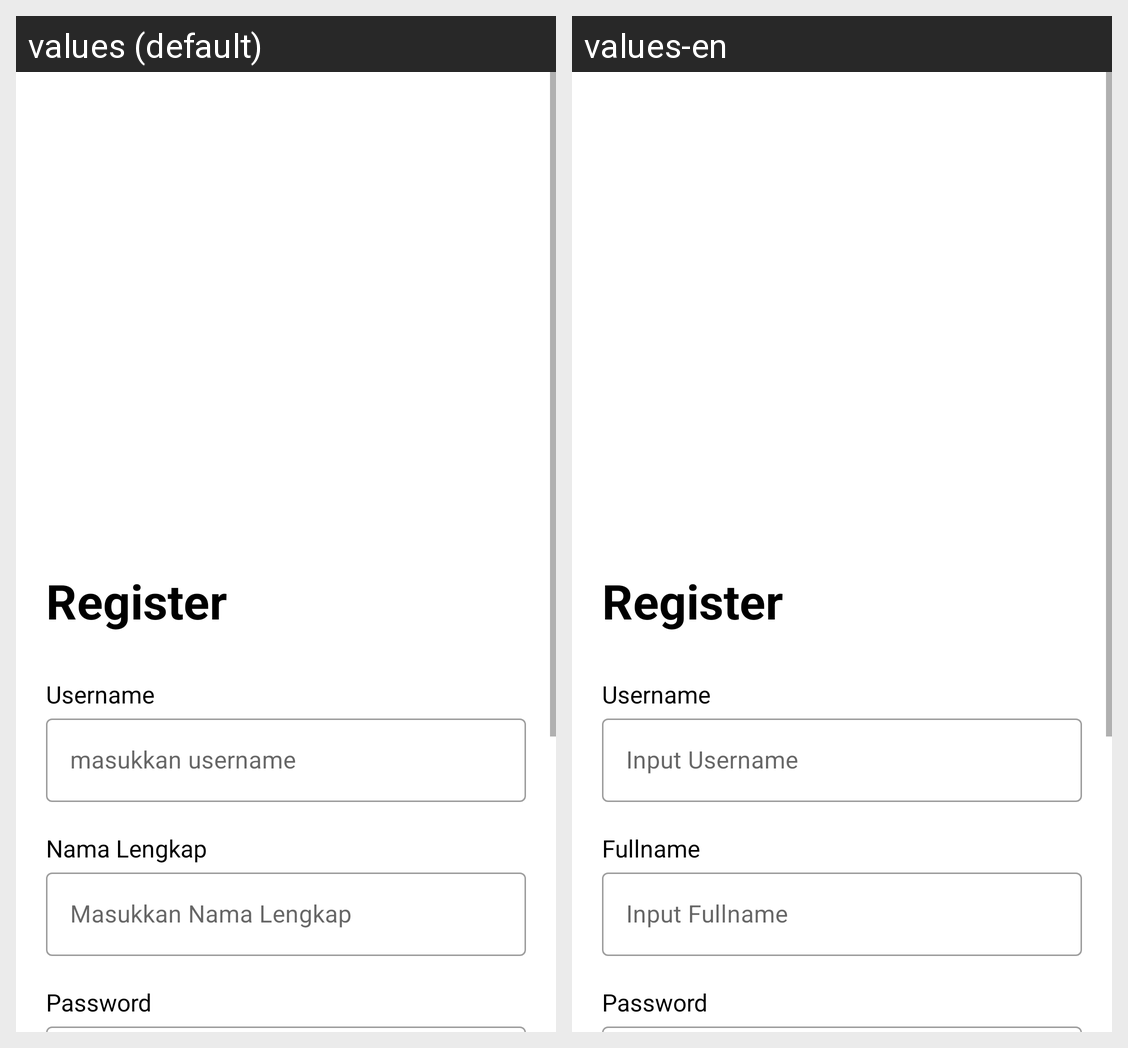

This grid shows one Android layout under two languages. Give, for every string resource on the screen, its name, the default text and each shown locale's text.
Android screen res/layout/activity_register.xml rendered under 2 locales, left to right: values (default), values-en. Device: Nexus 5 (rendered at 1080×1920; each locale shown at half size, 540×960, under a caption strip naming it); theme Theme.ChallengeChap7.
Strings drawn on this screen, with the default value and each locale's value (text and hints the layout hard-codes, and strings that could not be matched under every locale, appear in the picture but are not listed):

masukkan_username
  values: masukkan username
  values-en: Input Username

nama_lengkap
  values: Nama Lengkap
  values-en: Fullname

masukkan_nama_lengkap
  values: Masukkan Nama Lengkap
  values-en: Input Fullname
